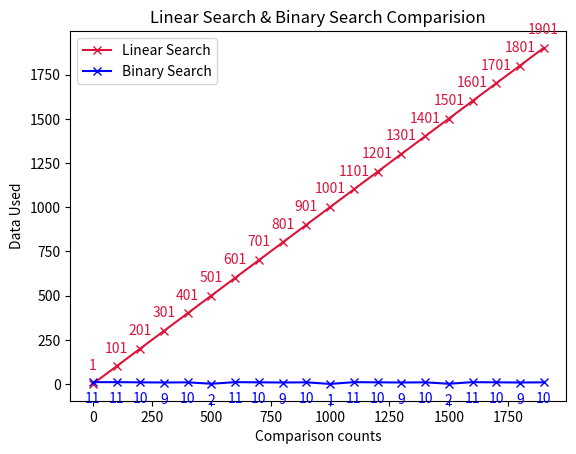

Python code for this plot:
import matplotlib.pyplot as plt


def binarySearch(YGN,num,count=0):
    mid  = len(YGN)//2
    
    count += 1
    if (mid == 0 or mid == len(YGN)-1) and not(YGN[mid] == num):
        return -1
    if num == YGN[mid]:
        return count
    elif num < YGN[mid]:
        return binarySearch(YGN[:mid],num,count)
    else :
        return binarySearch(YGN[mid:],num,count)
    
def linearSearch(YGN,num):
    count = 0

    for i in YGN:
        count += 1
        if num == YGN[i]:
            return count
    
    return -1

List1 = list(range(2000))
data = list(range(0,2000,100))

L_count = []
B_count = []

for i in data:
    L_count.append(linearSearch(List1,i))
    B_count.append(binarySearch(List1,i))

print("Data Used : ",data)
print("Linear search count : ",L_count)
print("Binary search count : ",B_count)

plt.plot(data,L_count,marker='x',label='Linear Search',color='Crimson')
for i in range(len(data)):
    plt.annotate(f'{L_count[i]}', (data[i], L_count[i]), textcoords="offset points", xytext=(0,10), ha='center',color='Crimson')

plt.plot(data,B_count,marker='x',label='Binary Search',color='b')
for j in range(len(data)):
    plt.annotate(f'{B_count[j]}', (data[j], B_count[j]), textcoords="offset points", xytext=(0,-15), ha='center',color='b')

plt.title("Linear Search & Binary Search Comparision")
plt.xlabel("Comparison counts")
plt.ylabel("Data Used")
plt.legend()
plt.show()